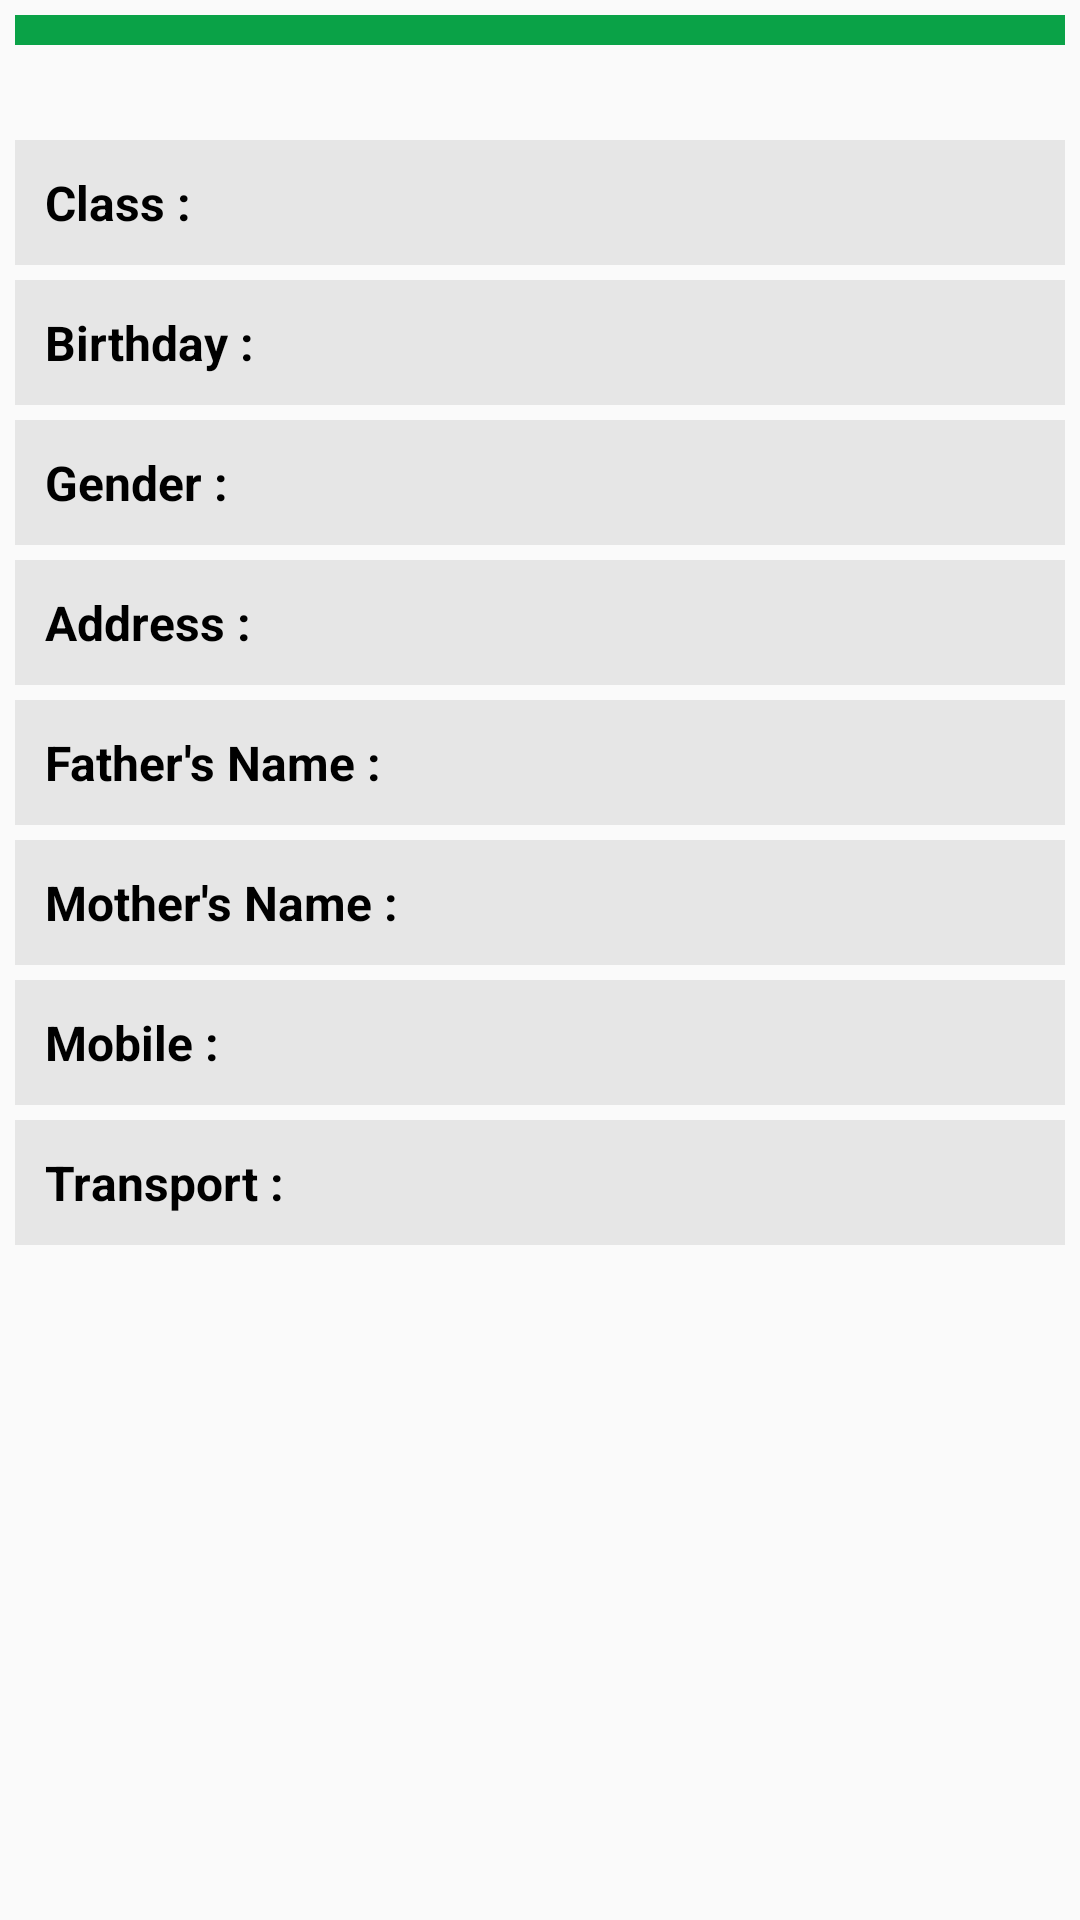

This screen was rendered from an Android layout file. Write that file and the resources it references.
<!-- AndroidManifest.xml: application theme AppTheme -->
<!-- res/layout/costum_main_student.xml -->
<ScrollView xmlns:android="http://schemas.android.com/apk/res/android"
    xmlns:tools="http://schemas.android.com/tools"
    android:layout_width="fill_parent"
    android:layout_height="fill_parent"
    tools:context=".ComposeMessage" >

    <LinearLayout
        android:layout_width="match_parent"
        android:layout_height="match_parent"
        android:layout_centerInParent="false"
        android:orientation="vertical"
        android:padding="5dp" >

        <ImageView
            android:id="@+id/student_image"
            android:layout_width="fill_parent"
            android:layout_height="fill_parent"
            android:layout_gravity="center"
            android:background="#0AA247"
            android:padding="5dp" />

        <TextView
            android:id="@+id/student_name"
            android:layout_width="fill_parent"
            android:layout_height="wrap_content"
            android:gravity="center"
            android:padding="5dp"
            android:textColor="#000000"
            android:textSize="16sp"
            android:textStyle="bold" />

        <LinearLayout
            android:layout_width="match_parent"
            android:layout_height="wrap_content"
            android:layout_centerInParent="false"
            android:layout_marginBottom="5dp"
            android:background="#E6E6E6"
            android:orientation="horizontal"
            android:padding="5dp" >

            <TextView
                android:id="@+id/student_classs"
                android:layout_width="wrap_content"
                android:layout_height="wrap_content"
                android:gravity="left"
                android:padding="5dp"
                android:text="Class :"
                android:textColor="#000000"
                android:textSize="16sp"
                android:textStyle="bold" />

            <TextView
                android:id="@+id/student_class"
                android:layout_width="wrap_content"
                android:layout_height="wrap_content"
                android:padding="5dp"
                android:textColor="#000000"
                android:textSize="14sp"
                android:textStyle="italic" />
        </LinearLayout>

        <LinearLayout
            android:layout_width="match_parent"
            android:layout_height="wrap_content"
            android:layout_centerInParent="false"
            android:layout_marginBottom="5dp"
            android:background="#E6E6E6"
            android:orientation="horizontal"
            android:padding="5dp" >

            <TextView
                android:id="@+id/student_birth_dates"
                android:layout_width="wrap_content"
                android:layout_height="wrap_content"
                android:gravity="left"
                android:padding="5dp"
                android:text="Birthday :"
                android:textColor="#000000"
                android:textSize="16sp"
                android:textStyle="bold" />

            <TextView
                android:id="@+id/student_birth_date"
                android:layout_width="wrap_content"
                android:layout_height="wrap_content"
                android:padding="5dp"
                android:textColor="#000000"
                android:textSize="14sp"
                android:textStyle="italic"
                android:typeface="sans" />
        </LinearLayout>

        <LinearLayout
            android:layout_width="match_parent"
            android:layout_height="wrap_content"
            android:layout_centerInParent="false"
            android:layout_marginBottom="5dp"
            android:background="#E6E6E6"
            android:orientation="horizontal"
            android:padding="5dp" >

            <TextView
                android:id="@+id/student_genders"
                android:layout_width="wrap_content"
                android:layout_height="wrap_content"
                android:gravity="left"
                android:padding="5dp"
                android:text="Gender :"
                android:textColor="#000000"
                android:textSize="16sp"
                android:textStyle="bold" />

            <TextView
                android:id="@+id/student_gender"
                android:layout_width="wrap_content"
                android:layout_height="wrap_content"
                android:padding="5dp"
                android:textColor="#000000"
                android:textSize="14sp"
                android:textStyle="italic" />
        </LinearLayout>

        <LinearLayout
            android:layout_width="match_parent"
            android:layout_height="wrap_content"
            android:layout_centerInParent="false"
            android:layout_marginBottom="5dp"
            android:background="#E6E6E6"
            android:orientation="horizontal"
            android:padding="5dp" >

            <TextView
                android:id="@+id/student_addresses"
                android:layout_width="wrap_content"
                android:layout_height="wrap_content"
                android:gravity="left"
                android:padding="5dp"
                android:text="Address :"
                android:textColor="#000000"
                android:textSize="16sp"
                android:textStyle="bold" />

            <TextView
                android:id="@+id/student_address"
                android:layout_width="wrap_content"
                android:layout_height="wrap_content"
                android:padding="5dp"
                android:textColor="#000000"
                android:textSize="14sp"
                android:textStyle="italic" />
        </LinearLayout>

        <LinearLayout
            android:layout_width="match_parent"
            android:layout_height="wrap_content"
            android:layout_centerInParent="false"
            android:layout_marginBottom="5dp"
            android:background="#E6E6E6"
            android:orientation="horizontal"
            android:padding="5dp" >

            <TextView
                android:id="@+id/student_father_names"
                android:layout_width="wrap_content"
                android:layout_height="wrap_content"
                android:gravity="left"
                android:padding="5dp"
                android:text="Father&apos;s Name :"
                android:textColor="#000000"
                android:textSize="16sp"
                android:textStyle="bold" />

            <TextView
                android:id="@+id/student_father_name"
                android:layout_width="wrap_content"
                android:layout_height="wrap_content"
                android:padding="5dp"
                android:textColor="#000000"
                android:textSize="14sp"
                android:textStyle="italic"
                android:typeface="sans" />
        </LinearLayout>

        <LinearLayout
            android:layout_width="match_parent"
            android:layout_height="wrap_content"
            android:layout_centerInParent="false"
            android:layout_marginBottom="5dp"
            android:background="#E6E6E6"
            android:orientation="horizontal"
            android:padding="5dp" >

            <TextView
                android:id="@+id/student_mother_names"
                android:layout_width="wrap_content"
                android:layout_height="wrap_content"
                android:gravity="left"
                android:padding="5dp"
                android:text="Mother&apos;s Name :"
                android:textColor="#000000"
                android:textSize="16sp"
                android:textStyle="bold" />

            <TextView
                android:id="@+id/student_mother_name"
                android:layout_width="wrap_content"
                android:layout_height="wrap_content"
                android:padding="5dp"
                android:textColor="#000000"
                android:textSize="14sp"
                android:textStyle="italic" />
        </LinearLayout>

        <LinearLayout
            android:layout_width="match_parent"
            android:layout_height="wrap_content"
            android:layout_centerInParent="false"
            android:layout_marginBottom="5dp"
            android:background="#E6E6E6"
            android:orientation="horizontal"
            android:padding="5dp" >

            <TextView
                android:id="@+id/student_mobile"
                android:layout_width="wrap_content"
                android:layout_height="wrap_content"
                android:gravity="left"
                android:padding="5dp"
                android:text="Mobile :"
                android:textColor="#000000"
                android:textSize="16sp"
                android:textStyle="bold" />

            <TextView
                android:id="@+id/no_of_communication"
                android:layout_width="fill_parent"
                android:layout_height="wrap_content"
                android:padding="5dp"
                android:textColor="#000000"
                android:textSize="14sp"
                android:textStyle="italic" />
        </LinearLayout>

        <LinearLayout
            android:layout_width="match_parent"
            android:layout_height="wrap_content"
            android:layout_centerInParent="false"
            android:layout_marginBottom="5dp"
            android:background="#E6E6E6"
            android:orientation="horizontal"
            android:padding="5dp" >

            <TextView
                android:id="@+id/transportview"
                android:layout_width="wrap_content"
                android:layout_height="wrap_content"
                android:gravity="left"
                android:padding="5dp"
                android:text="Transport :"
                android:textColor="#000000"
                android:textSize="16sp"
                android:textStyle="bold" />

            <TextView
                android:id="@+id/transport"
                android:layout_width="fill_parent"
                android:layout_height="wrap_content"
                android:padding="5dp"
                android:textColor="#000000"
                android:textSize="14sp"
                android:textStyle="italic" />
        </LinearLayout>

        <TextView
            android:id="@+id/swipe_anywhere"
            android:layout_width="match_parent"
            android:layout_height="wrap_content"
            android:gravity="center"
            android:padding="5dp"
            

            android:textColor="#585858"
            android:textSize="16sp"
            android:textStyle="normal" />
    </LinearLayout>

</ScrollView>
<!-- resources referenced by this layout -->
<resources>
  <style name="AppTheme" parent="AppBaseTheme">
          
      </style>
  <style name="AppBaseTheme" parent="Theme.AppCompat.Light">
          
      </style>
</resources>
